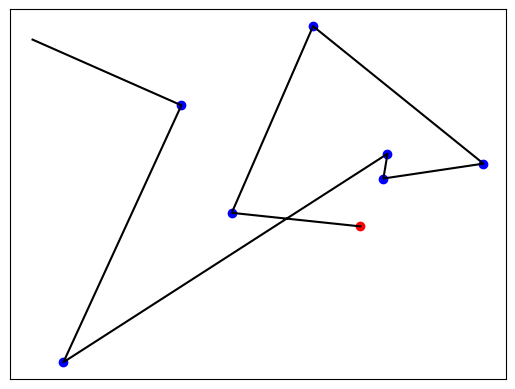

Python code for this plot:
import matplotlib.pyplot as plt
import numpy as np

def distance(city1, city2):
    """returns distance between two cities in coordinates system"""
    return ((city1[0] - city2[0]) ** 2 + (city1[1] - city2[1]) ** 2) ** 0.5


def distance_total(cities):
    """returns distance passing through all cities in order"""
    return sum([distance(city, cities[index + 1]) for index, city in enumerate(cities[:-1])])


def permutations(cities):
    """returns permutations of all cities given to the method"""
    if (len(cities) <= 1):
        return [cities]
    path=[]
    for x in range(len(cities)):
        for location in permutations(cities[:x]+ cities[x +1:]):
            path.append([cities[x]] + location)
    return path


def travellingSalesman(cities, start=None):
    """traveling salesman shortest roundabout"""
    # if start is None:
    #     start = cities[0]
    distance_liste = []
    per = permutations(cities)
    #waypoints = map(lambda route: distance_total(start + route + start), per)
    for route in per:
        distance_liste.append(distance_total((start + route + start)))

    waypoints=min(distance_liste)
    shortest_route = start + per[distance_liste.index(waypoints)] + start
    return shortest_route, waypoints
    #return min(distance_liste)
    #return min([perm for (start + perm + start) in permutations(cities) if perm[0]== start], key = distance_total)


def pfad_ausgabe(route):
    pointArray = np.array(route)
    plt.plot(pointArray[0, 0], pointArray[0, 1], 'ro')
    plt.plot(pointArray[1:-1, 0], pointArray[1:-1, 1], 'bo')
    plt.plot(pointArray[:, 0], pointArray[:, 1], '-k')
    plt.yticks(())
    plt.xticks(())
    plt.show()


def main():    ##waypoints probably for indivitual cities
    ##doctest.testmod()
    cities = (0.010319427306382911, 0.8956251389386756), (0.6999898714299346, 0.42254500074835377), (0.4294574582950912, 0.4568408794115657), (0.6005454852683483, 0.9295407203370832), (0.9590226056623925, 0.581453646599427), (0.748521134122647, 0.5437775417153159), (0.7571232013282426, 0.606435031856663), (0.07528757443413125, 0.07854082131763074), (0.32346175150639334, 0.7291706487873425), (0.012935451483722882, 0.974440252089956), (0.7894689664351368, 0.8925464165283283), (0.5017081207027582, 0.2323298297211428), (0.5994368069089712, 0.006438246252584379), (0.3471372841416518, 0.32362936726486546), (0.9080568556459205, 0.5872162265716462), (0.008216651916432838, 0.5605251786730867), (0.12281649843134745, 0.778836327426156), (0.9698199622470612, 0.9108771425774694), (0.22977122891732482, 0.9692739885317619), (0.8192293086323663, 0.5857981607663957), (0.1422079724040628, 0.8147259475583606), (0.6706795717064135, 0.591561956032189), (0.15756919328106178, 0.6331745919782176), (0.9932745190952539, 0.20429268341528184), (0.21104352892679712, 0.8836996377783977), (0.15162951778287448, 0.43829883402923786), (0.1014198097226855, 0.5877946138306056), (0.8961534561384676, 0.6498866051905969), (0.02348788064910401, 0.2555771312427847), (0.7629752603198586, 0.031097354437254032), (0.9202799257088203, 0.8545409146117934), (0.4740012769258859, 0.30554661789326976), (0.9662984341217945, 0.24235140218349704), (0.236385903920734, 0.8065137287975154), (0.7509340695304845, 0.9276718423781918), (0.891709366337186, 0.9691233497708065), (0.45766675798331646, 0.3966074453757069), (0.362463818656684, 0.629782983287922), (0.3895828182648007, 0.11182372435220689), (0.8007718207811885, 0.07083259575886258), (0.9395297121272306, 0.003549829042441055), (0.9990444201768337, 0.4816092706412669), (0.806664037655748, 0.45636915118812094), (0.7248316046403981, 0.4136143673445848), (0.9797254747122175, 0.5348075095243779), (0.832410347070477, 0.36236092065071435), (0.17697174259486892, 0.09903555437885947), (0.3320429025096797, 0.42538137689172295), (0.010390541304141299, 0.3196764197089256), (0.13647705960093703, 0.6166884292149969), (0.7413967117502017, 0.6758731780971651), (0.5057620560480408, 0.6176726900765315), (0.811221033004999, 0.15436803010778977), (0.5010541138760939, 0.35001152238091926), (0.9413826105193199, 0.9418596542666187), (0.891256361420491, 0.7886584654021789), (0.3676445849723219, 0.9387145658378656), (0.7976904766536591, 0.7297167662430665), (0.5966826978617474, 0.29179542156826277), (0.6209578021367281, 0.22193571777470145), (0.8298034730084203, 0.5164834220744453), (0.1974315640582841, 0.9764209254933037), (0.3181560706032852, 0.9659291942205317), (0.8665674546422951, 0.8281710981528015), (0.341232980616892, 0.5707946637100852), (0.8931358896561539, 0.40864805338293986), (0.26644032823825714, 0.9989727471390323), (0.3993087575662785, 0.009572468741341433), (0.7385521851703551, 0.8947961501854975), (0.3265958212912289, 0.12135269959328665), (0.33657186037515696, 0.04678149607307802), (0.6574688023519235, 0.14620381872693322), (0.9232073321379433, 0.464399378682132), (0.3350568606219765, 0.8140710044746052), (0.43439242705535963, 0.6850627844635814), (0.6748600302251079, 0.17179426903224415), (0.3257145924815924, 0.17892361406234325), (0.9843761318782708, 0.7246387654097534), (0.3302488609623919, 0.5461838792803725), (0.942182061647097, 0.271796972592925), (0.7992439374549364, 0.3344916623897427), (0.07722251160513627, 0.5998378921773792), (0.9551490162437984, 0.99084148343811), (0.2994585617190968, 0.8420506992016424), (0.692980959785355, 0.832838090803397), (0.31555831127132894, 0.06401272570899819), (0.02665227648457802, 0.5242147042171419), (0.1974784428862567, 0.9137326594564479), (0.8486377116437235, 0.773093204292392), (0.6588651068050204, 0.6191834372968826), (0.9294759207447961, 0.04471010558595201), (0.9407045003182903, 0.7240803846820537), (0.6814942236797052, 0.6579517970003296), (0.2956248273119104, 0.4141031496785965), (0.729642956744248, 0.18897087844791205), (0.6092213719795501, 0.12514914017649392), (0.7431271140678826, 0.12660475585183406), (0.9023640654012873, 0.21133242457776658), (0.3513947221768753, 0.10988741056845952), (0.7560785506387285, 0.1994584377393509)

    route, distance = travellingSalesman(list(cities[1:9]), list(cities[:1]))

    for ele in route:
        print(ele)
    print(distance)

    pfad_ausgabe(list(cities[1:9])+ list(cities[:1]))

    #
    # print(""""minimum distance going around all cities:"""
    #     .format(
    #     tuple(cities),  ##tupels are always unchangeable
    #     cities[0],
    #     distance_total(travellingSalesman(cities))))
        #distance_total(travelingSalesman_Optimized(cities)))
    ##print(waypoints)



if __name__=="__main__":
    main()
    #print(permutations(["A", "B", "C"]))

